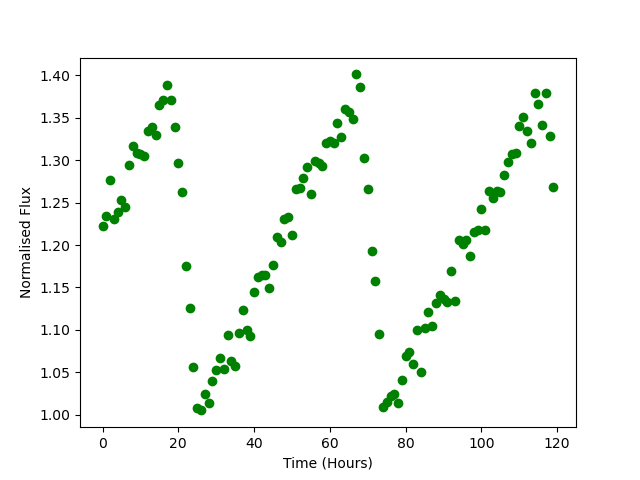

Values plotted in this chart, from the file beside it:
Time, Flux
0.0, 1.222
1.0, 1.235
2.0, 1.276
3.0, 1.23
4.0, 1.239
5.0, 1.254
6.0, 1.245
7.0, 1.295
8.0, 1.316
9.0, 1.308
10.0, 1.308
11.0, 1.305
12.0, 1.335
13.0, 1.339
14.0, 1.33
15.0, 1.365
16.0, 1.371
17.0, 1.388
18.0, 1.371
19.0, 1.339
20.0, 1.297
21.0, 1.263
22.0, 1.175
23.0, 1.126
24.0, 1.056
25.0, 1.007
26.0, 1.005
27.0, 1.024
28.0, 1.014
29.0, 1.04
30.0, 1.052
31.0, 1.067
32.0, 1.054
33.0, 1.094
34.0, 1.063
35.0, 1.057
36.0, 1.096
37.0, 1.123
38.0, 1.099
39.0, 1.093
40.0, 1.144
41.0, 1.163
42.0, 1.165
43.0, 1.165
44.0, 1.149
45.0, 1.176
46.0, 1.21
47.0, 1.203
48.0, 1.231
49.0, 1.233
50.0, 1.212
51.0, 1.266
52.0, 1.268
53.0, 1.279
54.0, 1.292
55.0, 1.26
56.0, 1.299
57.0, 1.297
58.0, 1.293
59.0, 1.32
... 60 more rows
